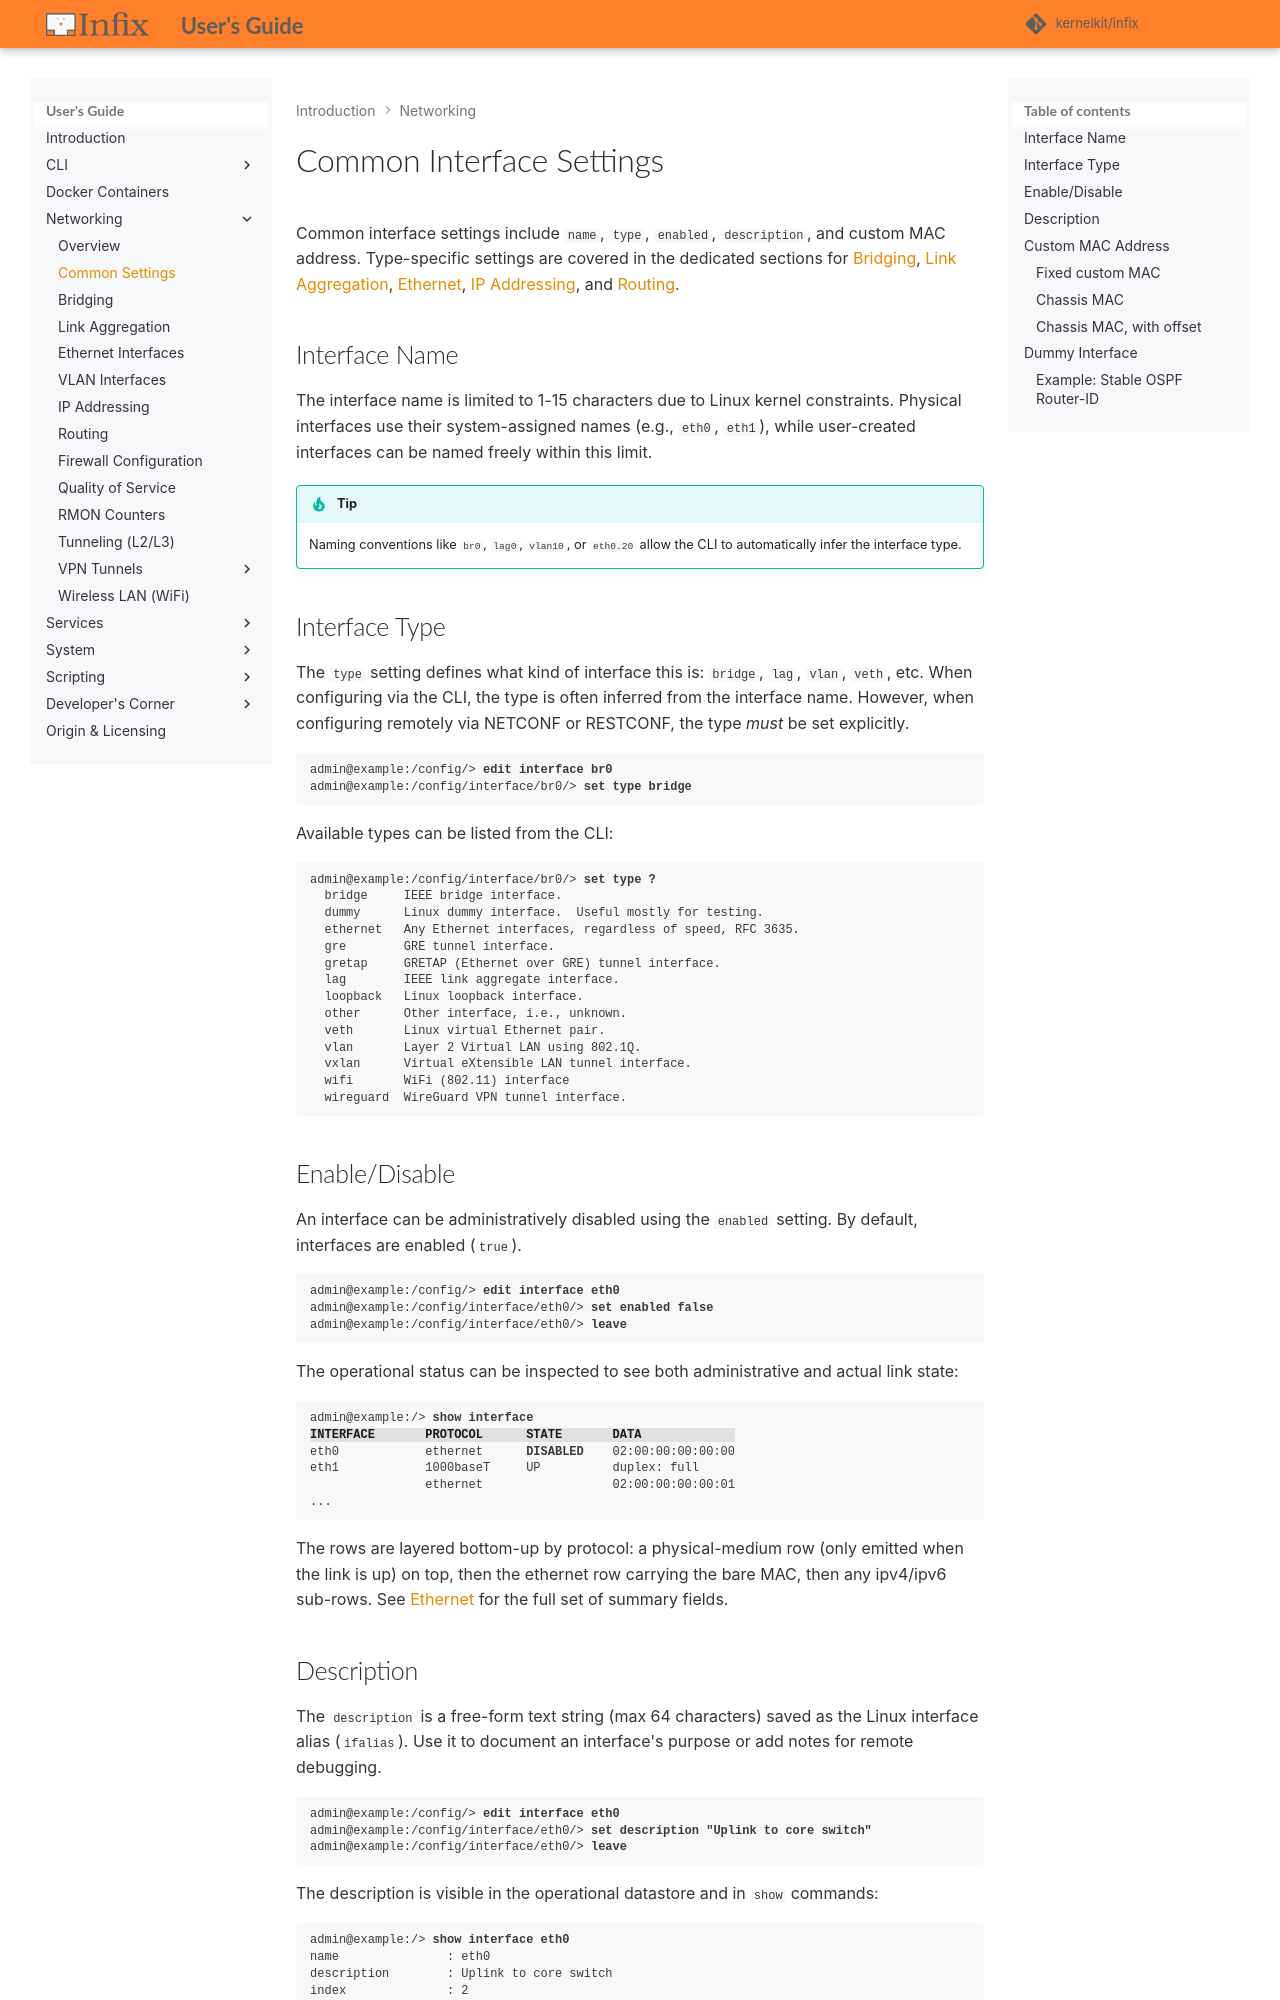

repository: kernelkit/infix · page: 26.08/iface/index.html · generator: mkdocs

# Common Interface Settings

Common interface settings include `name`, `type`, `enabled`, `description`,
and custom MAC address.  Type-specific settings are covered in the dedicated
sections for [Bridging](bridging.md), [Link Aggregation](lag.md),
[Ethernet](ethernet.md), [IP Addressing](ip.md), and [Routing](routing.md).


## Interface Name

The interface name is limited to 1-15 characters due to Linux kernel
constraints, and may only contain letters, digits and the characters
`_ . : + -`, not starting with `.` or `-`.  Physical interfaces use their
system-assigned names (e.g., `eth0`, `eth1`), while user-created
interfaces can be named freely within these limits.

> [!TIP]
> Naming conventions like `br0`, `lag0`, `vlan10`, or `eth0.20` allow
> the CLI to automatically infer the interface type.


## Interface Type

The `type` setting defines what kind of interface this is: `bridge`, `lag`,
`vlan`, `veth`, etc.  When configuring via the CLI, the type is often
inferred from the interface name.  However, when configuring remotely via
NETCONF or RESTCONF, the type *must* be set explicitly.

<pre class="cli"><code>admin@example:/config/> <b>edit interface br0</b>
admin@example:/config/interface/br0/> <b>set type bridge</b>
</code></pre>

Available types can be listed from the CLI:

<pre class="cli"><code>admin@example:/config/interface/br0/> <b>set type ?</b>
  bridge     IEEE bridge interface.
  dummy      Linux dummy interface.  Useful mostly for testing.
  ethernet   Any Ethernet interfaces, regardless of speed, RFC 3635.
  gre        GRE tunnel interface.
  gretap     GRETAP (Ethernet over GRE) tunnel interface.
  lag        IEEE link aggregate interface.
  loopback   Linux loopback interface.
  other      Other interface, i.e., unknown.
  pppoe      PPP over Ethernet (PPPoE) client session.
  veth       Linux virtual Ethernet pair.
  vlan       Layer 2 Virtual LAN using 802.1Q.
  vxlan      Virtual eXtensible LAN tunnel interface.
  wifi       Wi-Fi (802.11) interface
  wireguard  WireGuard VPN tunnel interface.
</code></pre>


## Enable/Disable

An interface can be administratively disabled using the `enabled` setting.
By default, interfaces are enabled (`true`).

<pre class="cli"><code>admin@example:/config/> <b>edit interface eth0</b>
admin@example:/config/interface/eth0/> <b>set enabled false</b>
admin@example:/config/interface/eth0/> <b>leave</b>
</code></pre>

The operational status can be inspected to see both administrative and
actual link state:

<pre class="cli"><code>admin@example:/> <b>show interface</b>
<span class="header">INTERFACE       PROTOCOL      STATE       DATA             </span>
eth0            ethernet      <b>DISABLED</b>    02:00:00:00:00:00
eth1            1000baseT     UP          duplex: full
                ethernet                  02:00:00:00:00:01
...
</code></pre>

The rows are layered bottom-up by protocol: a physical-medium row (only
emitted when the link is up) on top, then the ethernet row carrying the
bare MAC, then any ipv4/ipv6 sub-rows.  See [Ethernet](ethernet.md) for the
full set of summary fields.


## Description

The `description` is a free-form text string (max 64 characters) saved
as the Linux interface alias (`ifalias`).  Use it to document an interface's
purpose or add notes for remote debugging.

<pre class="cli"><code>admin@example:/config/> <b>edit interface eth0</b>
admin@example:/config/interface/eth0/> <b>set description "Uplink to core switch"</b>
admin@example:/config/interface/eth0/> <b>leave</b>
</code></pre>

The description is visible in the operational datastore and in `show`
commands:

<pre class="cli"><code>admin@example:/> <b>show interface eth0</b>
name               : eth0
description        : Uplink to core switch
index              : 2
...
</code></pre>
